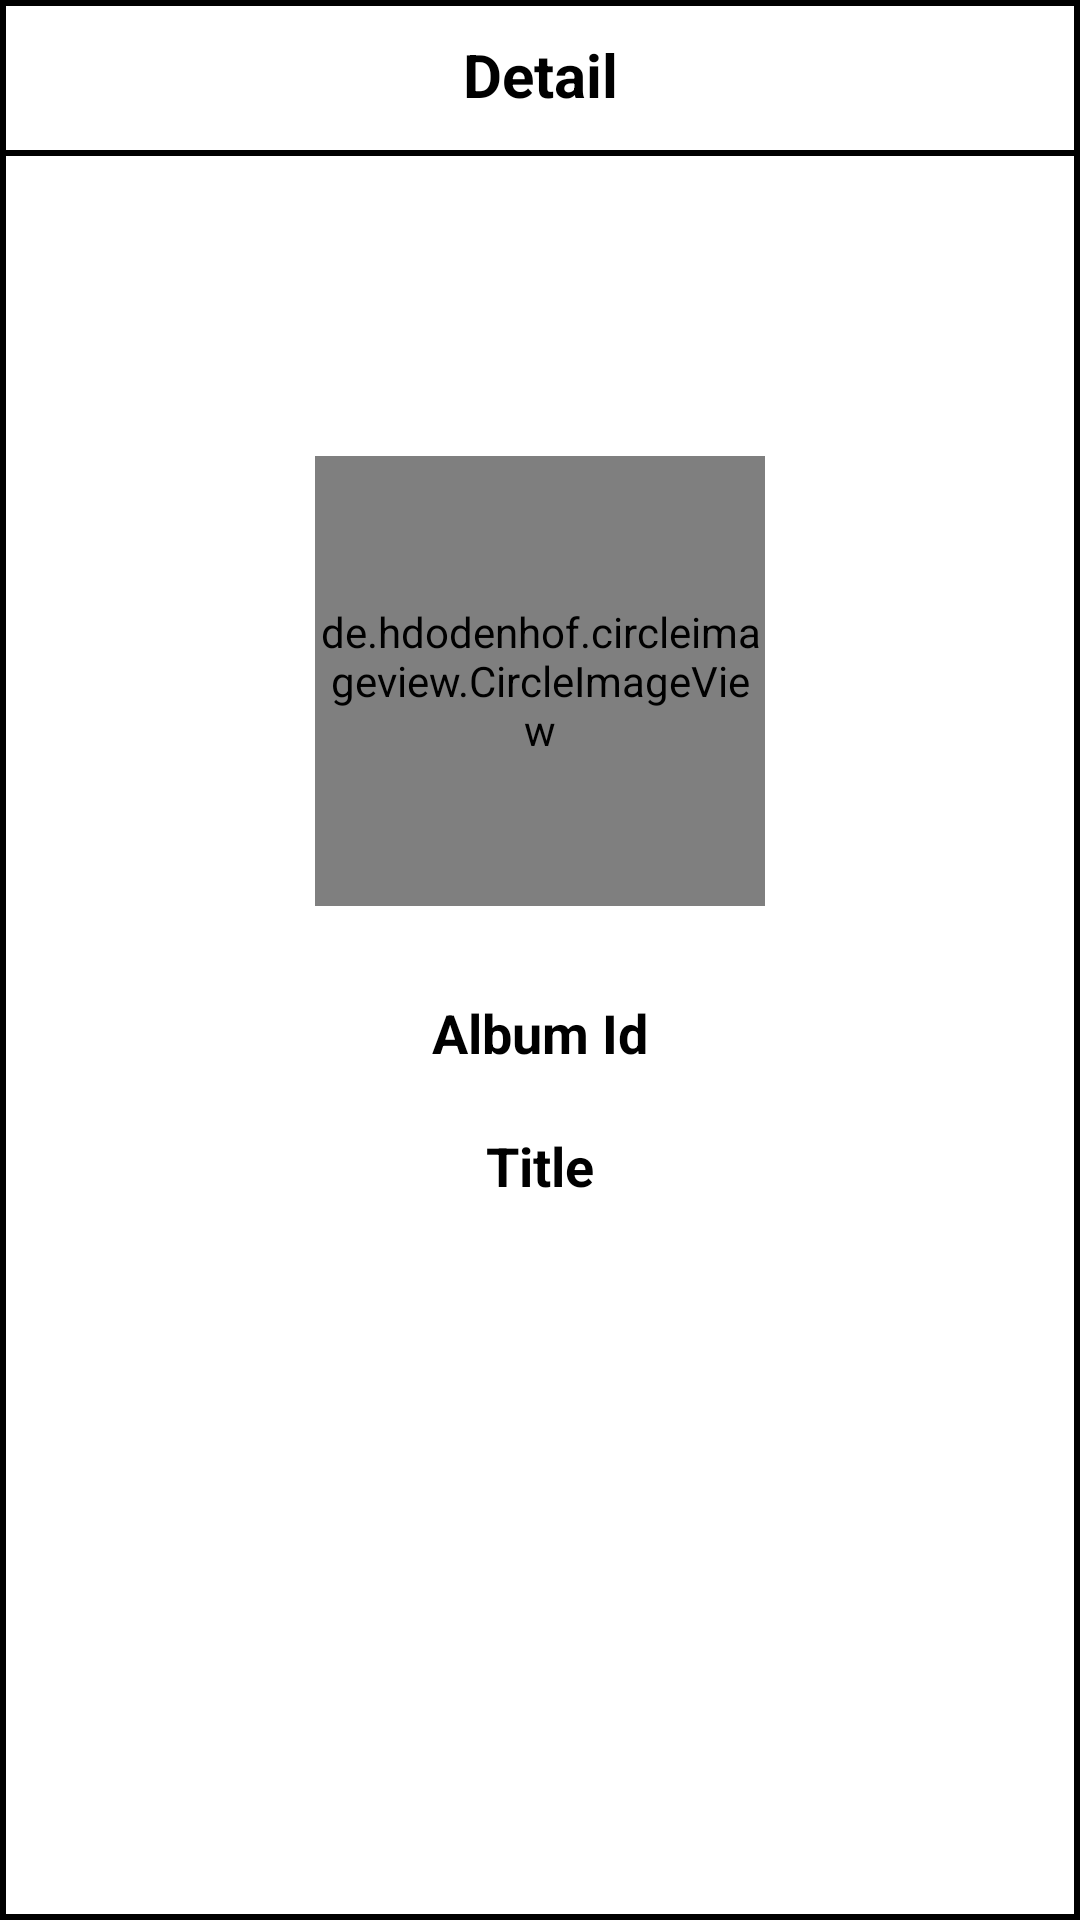

This screen was rendered from an Android layout file. Write that file and the resources it references.
<!-- AndroidManifest.xml: application theme Theme.DatabaseDemo -->
<!-- res/layout/detail_activity.xml -->
<?xml version="1.0" encoding="utf-8"?>
<LinearLayout xmlns:android="http://schemas.android.com/apk/res/android"
    xmlns:app="http://schemas.android.com/apk/res-auto"
    xmlns:tools="http://schemas.android.com/tools"
    android:layout_width="match_parent"
    android:layout_height="match_parent"
    android:orientation="vertical"
    android:background="@drawable/corner_border"
    tools:context=".Activities.DetailActivity">

    <LinearLayout
        android:layout_width="match_parent"
        android:layout_height="wrap_content"
        android:orientation="vertical">

        <RelativeLayout
            android:id="@+id/ll1"

            android:layout_width="match_parent"
            android:layout_height="wrap_content"
            android:orientation="horizontal">

            <ImageView
                android:id="@+id/back"
                android:layout_width="40dp"
                android:layout_height="30dp"
                android:layout_centerVertical="true"
                android:layout_marginLeft="10dp"
                android:src="@drawable/ic_baseline_arrow_back_24">

            </ImageView>

            <TextView
                android:id="@+id/txt1"
                android:layout_width="match_parent"
                android:layout_height="50dp"
                android:gravity="center_horizontal|center_vertical"
                android:text="Detail"
                android:textColor="@color/black"
                android:textSize="20dp"
                android:textStyle="bold" />

        </RelativeLayout>
        <View
            android:layout_width="match_parent"
            android:layout_height="2dp"
            android:background="@color/black" />

        <LinearLayout

            android:layout_width="match_parent"
            android:layout_height="match_parent"
            android:layout_gravity="center_vertical"
            android:orientation="vertical">

            <View
                android:layout_width="match_parent"
                android:layout_height="100dp"
                android:gravity="center" />

            <de.hdodenhof.circleimageview.CircleImageView
                android:id="@+id/img"
                android:layout_width="150dp"
                android:layout_height="150dp"
                android:layout_gravity="center"
                android:src="@mipmap/ic_launcher" />

            <View
                android:layout_width="match_parent"
                android:layout_height="30dp"
                android:gravity="center" />

            <TextView
                android:id="@+id/text_album_id"
                android:layout_width="match_parent"
                android:layout_height="wrap_content"
                android:layout_gravity="center"
                android:gravity="center"
                android:text="@string/Album_Id"
                android:textColor="@color/black"
                android:textSize="18dp"
                android:textStyle="bold">

            </TextView>

            <View
                android:layout_width="match_parent"
                android:layout_height="20dp"
                android:gravity="center" />

            <TextView
                android:id="@+id/text_tittle"
                android:layout_width="match_parent"
                android:layout_height="wrap_content"
                android:layout_gravity="center"
                android:gravity="center"
                android:text="@string/title"
                android:textColor="@color/black"
                android:textSize="18dp"
                android:textStyle="bold">

            </TextView>

        </LinearLayout>
    </LinearLayout>


</LinearLayout>
<!-- resources referenced by this layout -->
<resources>
  <!-- drawable corner_border (drawable) -->
  <?xml version="1.0" encoding="utf-8"?>
  <layer-list xmlns:android="http://schemas.android.com/apk/res/android">
      <item>
          <shape android:shape="rectangle">
              <solid android:color="@color/black" />
          </shape>
      </item>
      <item android:right="2dp" android:bottom="2dp"
          android:top="2dp" android:left="2dp">
          <shape android:shape="rectangle">
              <solid android:color="@color/white" />
          </shape>
      </item>
  </layer-list>
  <string name="Album_Id"> Album Id</string>
  <string name="title"> Title</string>
  <style name="Theme.DatabaseDemo" parent="Theme.MaterialComponents.Light.NoActionBar">
          
          <item name="colorPrimary">@color/purple_500</item>
          <item name="colorPrimaryVariant">@color/purple_700</item>
          <item name="colorOnPrimary">@color/white</item>
          
          <item name="colorSecondary">@color/teal_200</item>
          <item name="colorSecondaryVariant">@color/teal_700</item>
          <item name="colorOnSecondary">@color/black</item>
          
          <item name="android:statusBarColor">?attr/colorPrimaryVariant</item>
          
      </style>
  <!-- not gathered from this repository: default colours our renderer supplied (Android Studio template values) -->
  <color name="purple_500">#FF6200EE</color>
  <color name="purple_700">#FF3700B3</color>
  <color name="teal_200">#FF03DAC5</color>
  <color name="teal_700">#FF018786</color>
  <color name="black">#FF000000</color>
  <color name="white">#FFFFFFFF</color>
</resources>
